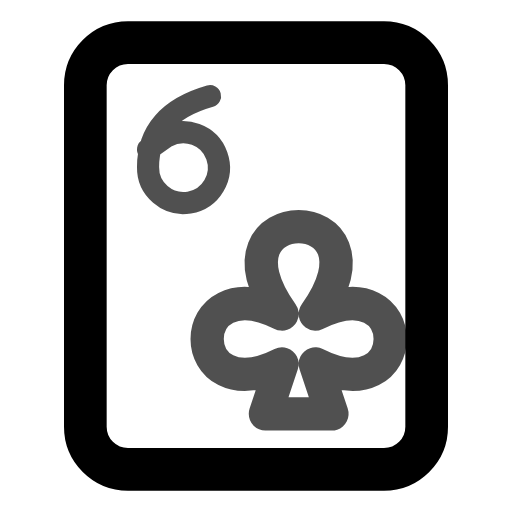
t = 0.00 s
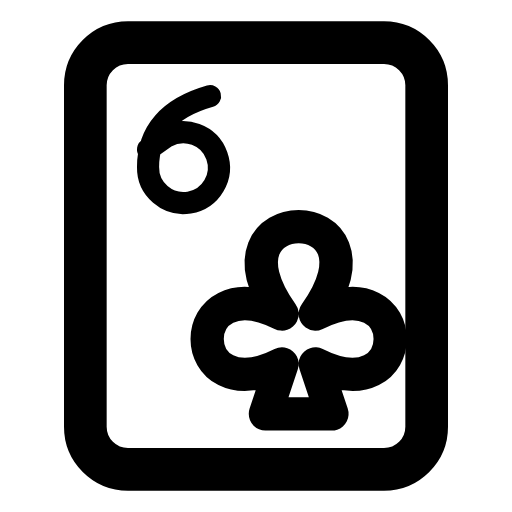
t = 0.80 s
t = 1.09 s: frame unchanged from t = 0.80 s, image omitted
t = 1.74 s: frame unchanged from t = 0.80 s, image omitted
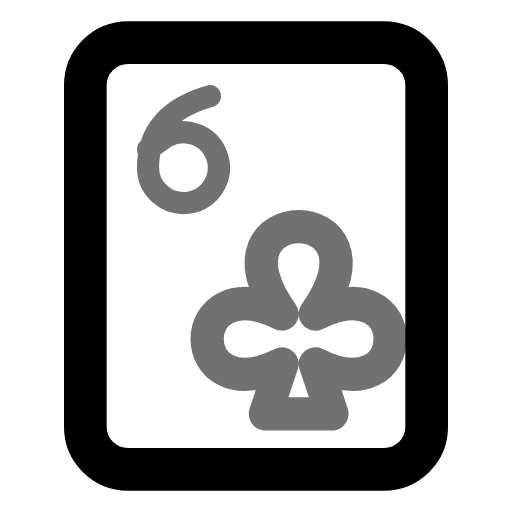
t = 2.26 s
t = 3.05 s: frame unchanged from t = 0.80 s, image omitted

The animated SVG that drew these frames (rendered in a browser with its animation timeline set to each time). Animation: 1 CSS @keyframes rule; one cycle of 3.45 s, repeats indefinitely.

<svg xmlns="http://www.w3.org/2000/svg" width="24" height="24" fill="none" stroke="currentColor" stroke-linecap="round" stroke-linejoin="round" stroke-width="2" viewBox="0 0 24 24">
    <!-- Generated by scripts/icon-expansion/generate.mjs -->
    <style>
        @media (prefers-reduced-motion: no-preference) {
            @keyframes ira-exp-pulse { 0%, 100% { opacity: 1; } 22% { opacity: .45; } 40% { opacity: 1; } }
            [data-ira-motion="card-club-6"] { transform-box: fill-box; transform-origin: center; animation: ira-exp-pulse 2.65s ease-in-out -0.8s infinite; }
        }
    </style>
    <rect x="4" y="2" width="16" height="20" rx="2"/>
    <g data-ira-motion="card-club-6"><g transform="translate(8.6 7) scale(0.83) translate(-2 -3)"><g stroke-width="1.25"><g transform="translate(0 0)"><path d="M3.5 0Q0 1 0 4a2 2 0 1 0 1-1.7L0 3"/></g></g></g><g transform="translate(14 15.5) scale(.78)"><path d="M-1-1c-5-7 7-7 2 0 6-3 6 6 0 3l1 3h-4l1-3c-6 3-6-6 0-3z"/></g></g>
</svg>
